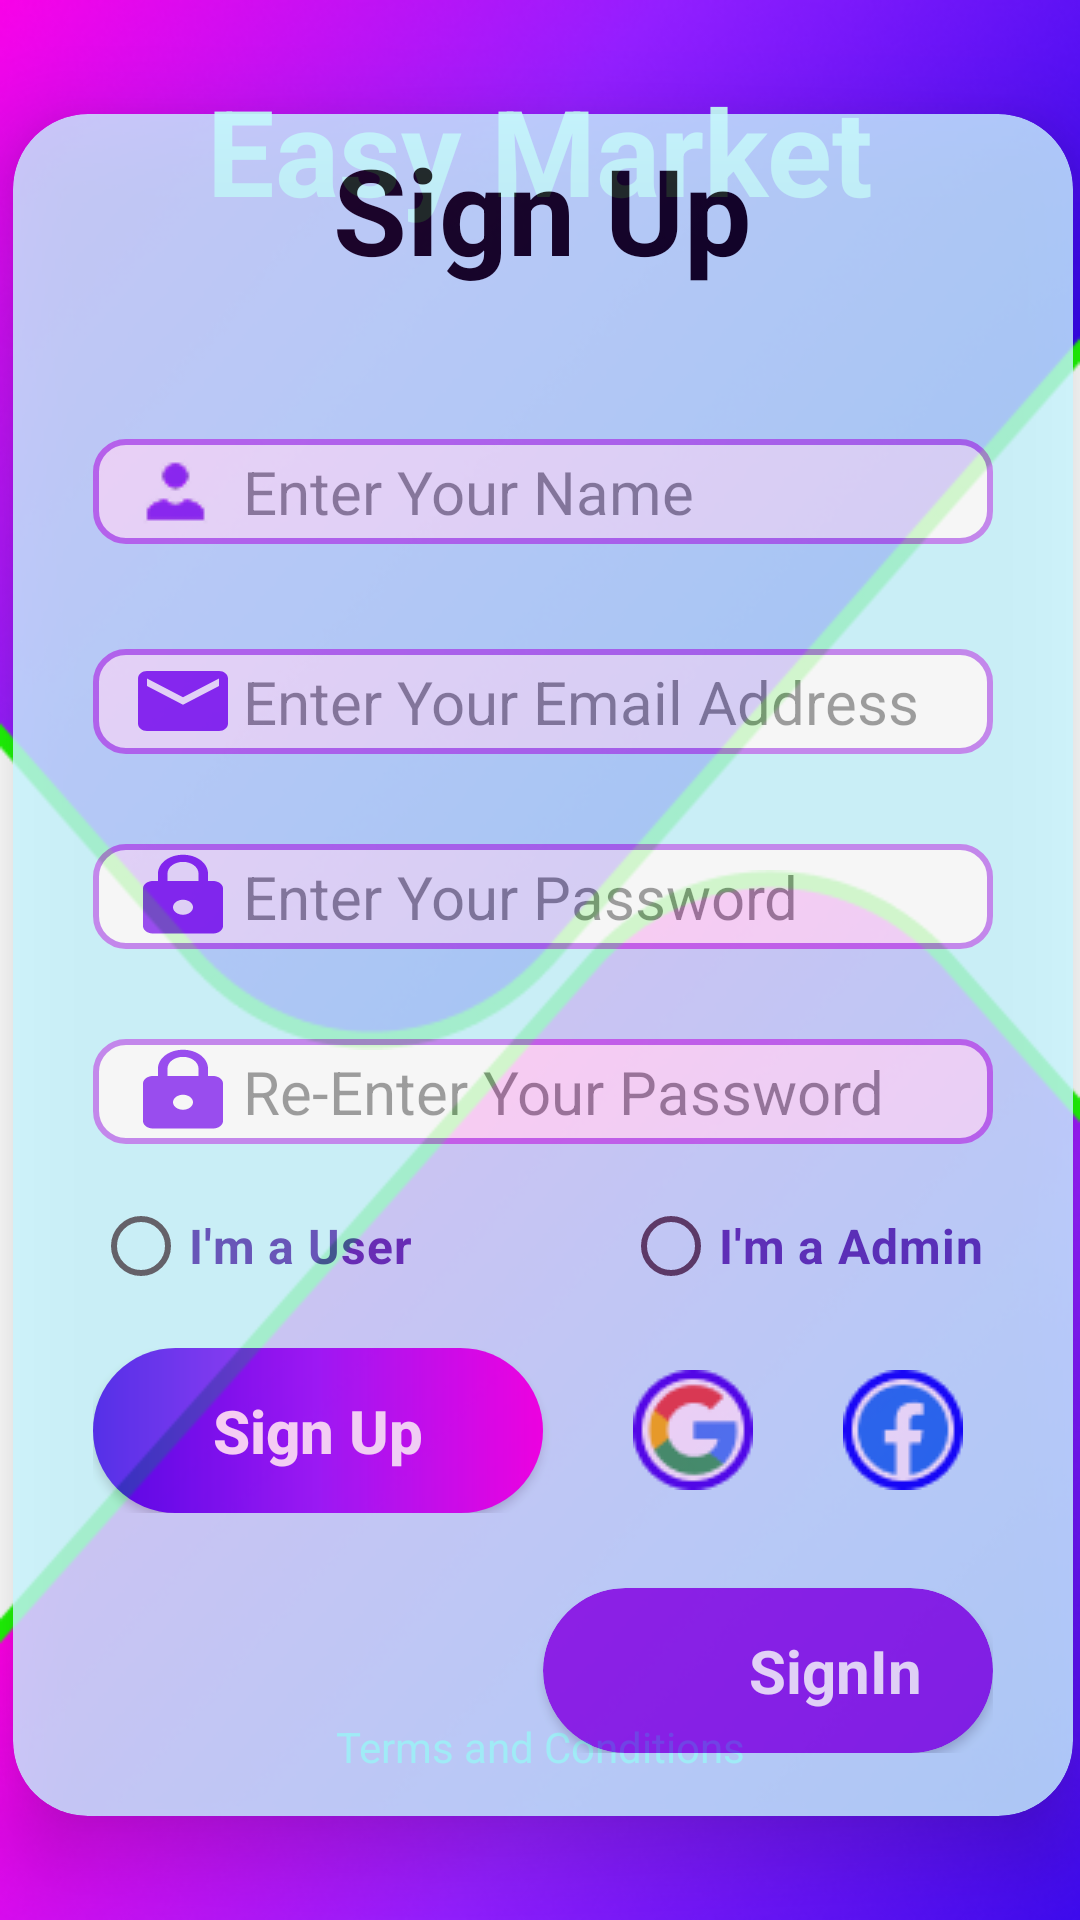

The Android layout XML behind this screen, and the referenced resources:
<!-- AndroidManifest.xml: application theme Theme.Easy_Market -->
<!-- res/layout/activity_signup.xml -->
<?xml version="1.0" encoding="utf-8"?>
<androidx.constraintlayout.widget.ConstraintLayout xmlns:android="http://schemas.android.com/apk/res/android"
    xmlns:app="http://schemas.android.com/apk/res-auto"
    xmlns:tools="http://schemas.android.com/tools"
    android:id="@+id/main"
    android:layout_width="match_parent"
    android:layout_height="match_parent"
    tools:context=".signup"
    android:background="@color/white">

    <ImageView
        android:id="@+id/imageView3"
        android:layout_width="match_parent"
        android:layout_height="350dp"
        android:background="@drawable/rectangle1"
        android:scaleType="center"
        app:layout_constraintBottom_toBottomOf="parent"
        app:layout_constraintEnd_toEndOf="parent"
        app:layout_constraintHorizontal_bias="0.0"
        app:layout_constraintStart_toStartOf="parent"
        app:layout_constraintTop_toTopOf="parent"
        app:layout_constraintVertical_bias="0.0" />

    <ImageView
        android:id="@+id/imageView4"
        android:layout_width="match_parent"
        android:layout_height="350dp"
        android:background="@drawable/rectangle2"
        android:scaleType="center"
        app:layout_constraintBottom_toBottomOf="parent"
        app:layout_constraintEnd_toEndOf="parent"
        app:layout_constraintHorizontal_bias="0.0"
        app:layout_constraintStart_toStartOf="parent"
        app:layout_constraintTop_toTopOf="parent"
        app:layout_constraintVertical_bias="1.0" />

    <TextView
        android:layout_width="wrap_content"
        android:layout_height="wrap_content"
        android:text="Terms and Conditions"
        android:textColor="#07EAFF"
        android:textSize="14dp"
        android:clickable="true"
        android:focusable="true"
        app:layout_constraintBottom_toBottomOf="parent"
        app:layout_constraintEnd_toEndOf="parent"
        app:layout_constraintStart_toStartOf="parent"
        app:layout_constraintTop_toTopOf="parent"
        app:layout_constraintVertical_bias="0.922" />

    <TextView
        android:id="@+id/textView2"
        android:layout_width="wrap_content"
        android:layout_height="wrap_content"
        android:text="Easy Market"
        android:textAlignment="center"
        android:textColor="#C7F6FF"
        android:textSize="40dp"
        android:textStyle="bold"
        app:layout_constraintBottom_toBottomOf="parent"
        app:layout_constraintEnd_toEndOf="parent"
        app:layout_constraintHorizontal_bias="0.497"
        app:layout_constraintStart_toStartOf="parent"
        app:layout_constraintTop_toTopOf="parent"
        app:layout_constraintVertical_bias="0.04" />

    <androidx.cardview.widget.CardView
        android:id="@+id/cardView"
        android:layout_width="400dp"
        android:layout_height="630dp"
        android:layout_margin="16dp"
        android:alpha="0.8"
        app:cardBackgroundColor="#C7F6FF"
        app:cardCornerRadius="25dp"
        app:cardElevation="16dp"
        app:cardUseCompatPadding="true"
        app:layout_constraintBottom_toBottomOf="parent"
        app:layout_constraintEnd_toEndOf="parent"
        app:layout_constraintHorizontal_bias="0.491"
        app:layout_constraintStart_toStartOf="parent"
        app:layout_constraintTop_toTopOf="parent"
        app:layout_constraintVertical_bias="0.426">

        <LinearLayout
            android:layout_width="wrap_content"
            android:layout_height="wrap_content"
            android:layout_gravity="center_horizontal"
            android:layout_margin="5dp"
            android:orientation="vertical">

            <TextView
                android:id="@+id/signuptext"
                android:layout_width="wrap_content"
                android:layout_height="wrap_content"
                android:layout_gravity="center"
                android:gravity="center"
                android:text="Sign Up"
                android:textColor="#000000"
                android:textSize="40dp"
                android:textStyle="bold" />

            <EditText
                android:id="@+id/editTextText3"
                android:layout_width="300dp"
                android:layout_height="35dp"
                android:layout_marginTop="50dp"
                android:background="@drawable/input_bg"
                android:drawableLeft="@drawable/user"
                android:ems="10"
                android:hint="  Enter Your Name"
                android:inputType="textPersonName"
                android:paddingLeft="15dp"
                android:textAlignment="textStart"
                android:textColor="#4E37B2"
                android:textColorHint="#70000000"
                android:textSize="20dp"
                android:textStyle="normal" />

            <EditText
                android:id="@+id/editTextText4"
                android:layout_width="300dp"
                android:layout_height="35dp"
                android:layout_marginTop="35dp"
                android:background="@drawable/input_bg"
                android:drawableLeft="@drawable/email"
                android:ems="10"
                android:hint=" Enter Your Email Address"
                android:inputType="textEmailAddress"
                android:paddingLeft="15dp"
                android:textAlignment="textStart"
                android:textColor="#4E37B2"
                android:textColorHint="#70000000"
                android:textSize="20dp"
                android:textStyle="normal" />

            <EditText
                android:id="@+id/editTextText5"
                android:layout_width="300dp"
                android:layout_height="35dp"
                android:layout_marginTop="30dp"
                android:background="@drawable/input_bg"
                android:drawableLeft="@drawable/lock"
                android:ems="10"
                android:hint="Enter Your Password"
                android:inputType="textPassword"
                android:paddingLeft="10dp"
                android:textAlignment="textStart"
                android:textColor="#4E37B2"
                android:textColorHint="#70000000"
                android:textSize="20dp"
                android:textStyle="normal" />

            <EditText
                android:id="@+id/editTextText6"
                android:layout_width="300dp"
                android:layout_height="35dp"
                android:layout_marginTop="30dp"
                android:background="@drawable/input_bg"
                android:drawableLeft="@drawable/lock"
                android:ems="10"
                android:hint="Re-Enter Your Password"
                android:inputType="textPassword"
                android:paddingLeft="10dp"
                android:textAlignment="textStart"
                android:textColor="#4E37B2"
                android:textColorHint="#70000000"
                android:textSize="20dp"
                android:textStyle="normal" />

                <RadioGroup
                    android:id="@+id/role_radio_group"
                    android:layout_width="wrap_content"
                    android:layout_height="wrap_content"
                    android:orientation="horizontal"
                    android:layout_marginTop="10dp">
                    <RadioButton
                        android:id="@+id/radio_user_btn"
                        android:layout_width="wrap_content"
                        android:layout_height="wrap_content"
                        android:layout_gravity="start"
                        android:buttonTint="#4E37B2"
                        android:text="I'm a User"
                        android:textColor="#4E37B2"
                        android:textSize="16dp"
                        android:textStyle="bold" />

                    <RadioButton
                        android:id="@+id/radio_admin_btn"
                        android:layout_width="wrap_content"
                        android:layout_height="wrap_content"
                        android:layout_gravity="end"
                        android:layout_marginStart="70dp"
                        android:buttonTint="#4E37B2"
                        android:text="I'm a Admin"
                        android:textColor="#4E37B2"
                        android:textSize="16dp"
                        android:textStyle="bold" />
                </RadioGroup>
            <LinearLayout
                android:layout_width="wrap_content"
                android:layout_height="wrap_content"
                android:layout_marginTop="10dp"
                android:orientation="horizontal">

                <androidx.appcompat.widget.AppCompatButton
                    android:id="@+id/signupBtn2"
                    android:layout_width="150dp"
                    android:layout_height="55dp"
                    android:background="@drawable/buttonback"
                    android:text="Sign Up"
                    android:textAllCaps="false"
                    android:textColor="@color/white"
                    android:textSize="20dp"
                    android:textStyle="bold" />

                <ImageView
                    android:id="@+id/googleIcon"
                    android:layout_width="40dp"
                    android:layout_height="40dp"
                    android:layout_gravity="center"
                    android:layout_marginLeft="30dp"
                    android:alpha="1.0"
                    android:background="@drawable/google_logo"
                    android:clickable="true"
                    android:focusable="true" />

                <ImageView
                    android:id="@+id/fbIcon"
                    android:layout_width="40dp"
                    android:layout_height="40dp"
                    android:layout_gravity="center_vertical"
                    android:layout_marginLeft="30dp"
                    android:alpha="1.0"
                    android:background="@drawable/fb_logo" />
            </LinearLayout>

            <androidx.cardview.widget.CardView
                android:id="@+id/signupSigninBtn"
                android:layout_width="150dp"
                android:layout_height="55dp"
                android:layout_gravity="right"
                android:layout_marginTop="25dp"
                android:backgroundTint="#8D23EA"
                android:clickable="true"
                android:focusable="true"
                app:cardCornerRadius="100dp">

                <LinearLayout
                    android:layout_width="match_parent"
                    android:layout_height="match_parent"
                    android:layout_gravity="center"
                    android:gravity="center"
                    android:orientation="horizontal">

                    <ImageView
                        android:layout_width="40dp"
                        android:layout_height="35dp"
                        android:layout_gravity="center"
                        android:background="@drawable/signin_arrow" />

                    <TextView
                        android:layout_width="wrap_content"
                        android:layout_height="wrap_content"
                        android:layout_gravity="center"
                        android:layout_marginLeft="5dp"
                        android:gravity="center"
                        android:text="SignIn"
                        android:textAlignment="center"
                        android:textColor="#FFFFFF"
                        android:textSize="20dp"
                        android:textStyle="bold" />
                </LinearLayout>
            </androidx.cardview.widget.CardView>
        </LinearLayout>
    </androidx.cardview.widget.CardView>
</androidx.constraintlayout.widget.ConstraintLayout>
<!-- resources referenced by this layout -->
<resources>
  <color name="white">#FFFFFFFF</color>
  <!-- drawable buttonback (drawable) -->
  <?xml version="1.0" encoding="utf-8"?>
  <shape xmlns:android="http://schemas.android.com/apk/res/android">
          <gradient
              android:type="linear"
              android:angle="0"
              android:startColor="#3608ED"
              android:centerColor="#931EFF"
              android:endColor="#FF00E6"/>
          <corners android:radius="100dp"/>
  </shape>
  <!-- drawable email (drawable) -->
  <vector xmlns:android="http://schemas.android.com/apk/res/android"
      android:width="30dp"
      android:height="20dp"
      android:viewportWidth="35"
      android:viewportHeight="25">
    <path
        android:pathData="M31.5,0H3.5C1.575,0 0.018,1.406 0.018,3.125L0,21.875C0,23.594 1.575,25 3.5,25H31.5C33.425,25 35,23.594 35,21.875V3.125C35,1.406 33.425,0 31.5,0ZM31.5,6.25L17.5,14.063L3.5,6.25V3.125L17.5,10.938L31.5,3.125V6.25Z"
        android:fillColor="#8B2CF5"/>
  </vector>
  <!-- drawable fb_logo: png bitmap (drawable, 1545 bytes) -->
  <!-- drawable google_logo: png bitmap (drawable, 2046 bytes) -->
  <!-- drawable input_bg (drawable) -->
  <?xml version="1.0" encoding="utf-8"?>
  <shape xmlns:android="http://schemas.android.com/apk/res/android">
      <stroke android:color="#C075F2" android:width="2dp"/>
      <corners android:radius="10dp"/>
      <solid android:color="#FFFFFF"/>
  </shape>
  <!-- drawable lock (drawable) -->
  <vector xmlns:android="http://schemas.android.com/apk/res/android"
      android:width="40dp"
      android:height="30dp"
      android:viewportWidth="50"
      android:viewportHeight="40">
    <group>
      <clip-path
          android:pathData="M0,0h50v40h-50z"/>
      <path
          android:pathData="M37.5,13.333H35.417V10C35.417,5.4 30.75,1.666 25,1.666C19.25,1.666 14.583,5.4 14.583,10V13.333H12.5C10.208,13.333 8.333,14.833 8.333,16.667V33.333C8.333,35.167 10.208,36.667 12.5,36.667H37.5C39.792,36.667 41.667,35.167 41.667,33.333V16.667C41.667,14.833 39.792,13.333 37.5,13.333ZM25,28.333C22.708,28.333 20.833,26.833 20.833,25C20.833,23.167 22.708,21.667 25,21.667C27.292,21.667 29.167,23.167 29.167,25C29.167,26.833 27.292,28.333 25,28.333ZM31.458,13.333H18.542V10C18.542,7.15 21.438,4.833 25,4.833C28.563,4.833 31.458,7.15 31.458,10V13.333Z"
          android:fillColor="#8B2CF5"/>
    </group>
  </vector>
  <!-- drawable rectangle1: png bitmap (drawable, 122341 bytes) -->
  <!-- drawable rectangle2: png bitmap (drawable, 114726 bytes) -->
  <!-- drawable user: png bitmap (drawable, 724 bytes) -->
  <style name="Theme.Easy_Market" parent="Base.Theme.Easy_Market" />
  <style name="Base.Theme.Easy_Market" parent="Theme.Material3.DayNight.NoActionBar">
          
          
      </style>
</resources>
